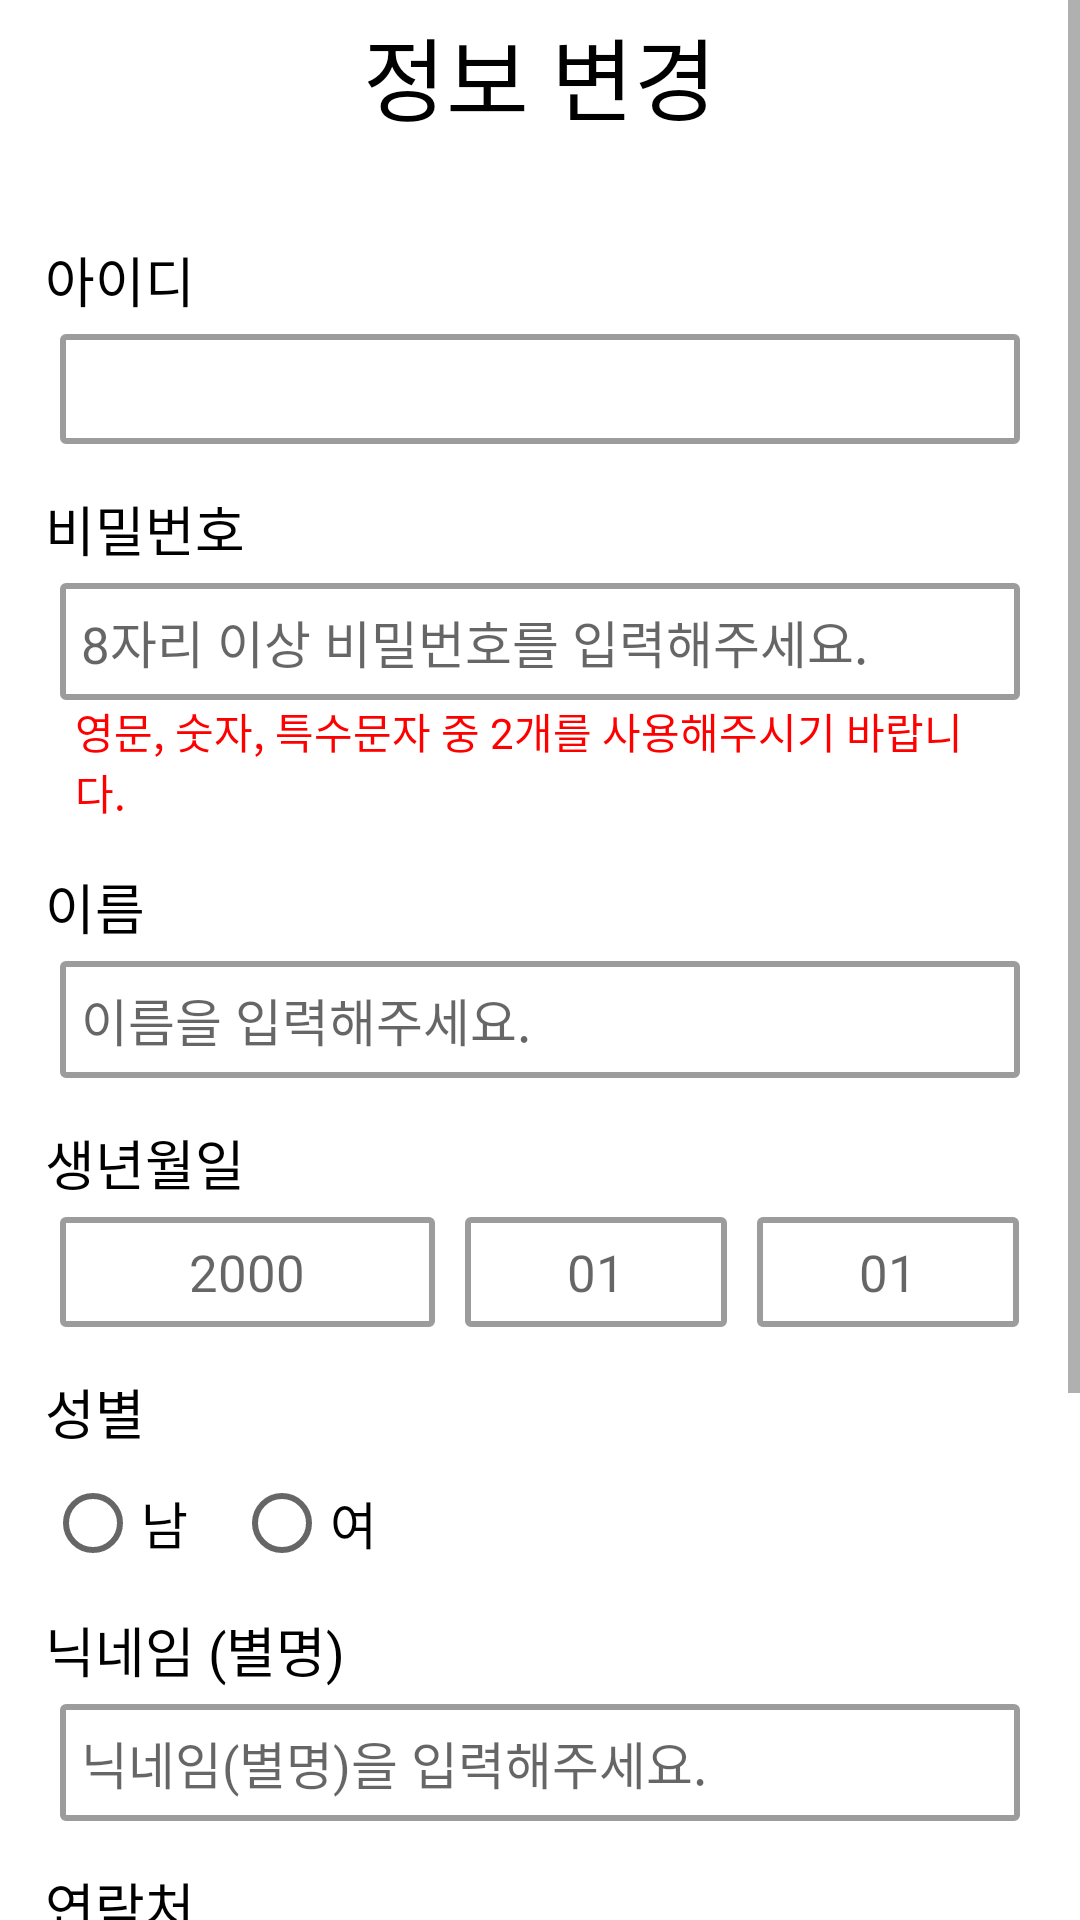

Reconstruct the res/layout file that produces this screen, plus the resources it refers to.
<!-- AndroidManifest.xml: application theme Theme.CoffeeTrip -->
<!-- res/layout/activity_modify_info.xml -->
<?xml version="1.0" encoding="utf-8"?>
<FrameLayout 
    xmlns:android="http://schemas.android.com/apk/res/android"
    xmlns:tools="http://schemas.android.com/tools"
    android:layout_width="match_parent"
    android:layout_height="match_parent"
    tools:context=".Activity_ModifyInfo">

    <ScrollView
        android:layout_width="match_parent"
        android:layout_height="wrap_content">

        <LinearLayout
            android:layout_width="match_parent"
            android:layout_height="wrap_content"
            android:layout_marginHorizontal="15dp"
            android:orientation="vertical">

            <TextView
                android:layout_width="match_parent"
                android:layout_height="50dp"
                android:text="정보 변경"
                android:textSize="30sp"
                android:textColor="#000000"
                android:gravity="center"/>

            <TextView
                android:layout_width="match_parent"
                android:layout_height="wrap_content"
                android:layout_marginTop="30dp"
                android:text="아이디"
                android:textSize="18sp"
                android:textColor="#000000"/>
            <EditText
                android:id="@+id/modify_idEt"
                android:layout_width="match_parent"
                android:layout_height="wrap_content"
                android:layout_marginHorizontal="5dp"
                android:layout_marginTop="5dp"
                android:padding="7dp"
                android:textSize="17sp"
                android:textColor="#7A7A7A"
                android:background="@drawable/frame_02"
                android:inputType="textVisiblePassword"
                android:nextFocusDown="@id/modify_pwEt"/>
            <TextView
                android:layout_width="match_parent"
                android:layout_height="wrap_content"
                android:layout_marginTop="15dp"
                android:text="비밀번호"
                android:textSize="18sp"
                android:textColor="#000000"/>
            <EditText
                android:id="@+id/modify_pwEt"
                android:layout_width="match_parent"
                android:layout_height="wrap_content"
                android:layout_marginHorizontal="5dp"
                android:layout_marginTop="5dp"
                android:padding="7dp"
                android:textSize="17sp"
                android:background="@drawable/frame_02"
                android:inputType="textPassword"
                android:hint="8자리 이상 비밀번호를 입력해주세요."
                android:nextFocusDown="@id/modify_nameEt"/>
            <TextView
                android:id="@+id/modify_pwCheckTv"
                android:layout_width="match_parent"
                android:layout_height="wrap_content"
                android:layout_marginHorizontal="10dp"
                android:text="영문, 숫자, 특수문자 중 2개를 사용해주시기 바랍니다."
                android:textColor="#FF0000"
                android:textSize="14sp" />
            <TextView
                android:layout_width="match_parent"
                android:layout_height="wrap_content"
                android:layout_marginTop="15dp"
                android:text="이름"
                android:textSize="18sp"
                android:textColor="#000000"/>
            <EditText
                android:id="@+id/modify_nameEt"
                android:layout_width="match_parent"
                android:layout_height="wrap_content"
                android:layout_marginHorizontal="5dp"
                android:layout_marginTop="5dp"
                android:padding="7dp"
                android:textSize="17sp"
                android:background="@drawable/frame_02"
                android:inputType="text"
                android:hint="이름을 입력해주세요."
                android:nextFocusDown="@id/modify_yearEt"/>
            <TextView
                android:layout_width="match_parent"
                android:layout_height="wrap_content"
                android:layout_marginTop="15dp"
                android:text="생년월일"
                android:textSize="18sp"
                android:textColor="#000000"/>
            <LinearLayout
                android:layout_width="match_parent"
                android:layout_height="wrap_content"
                android:layout_marginTop="5dp"
                android:orientation="horizontal">
                <EditText
                    android:id="@+id/modify_yearEt"
                    android:layout_width="0dp"
                    android:layout_height="wrap_content"
                    android:layout_weight="1"
                    android:layout_marginHorizontal="5dp"
                    android:gravity="center"
                    android:padding="7dp"
                    android:textSize="17sp"
                    android:background="@drawable/frame_02"
                    android:inputType="number"
                    android:hint="2000"
                    android:nextFocusDown="@id/modify_monthEt"/>
                <EditText
                    android:id="@+id/modify_monthEt"
                    android:layout_width="0dp"
                    android:layout_height="wrap_content"
                    android:layout_weight="0.7"
                    android:layout_marginHorizontal="5dp"
                    android:gravity="center"
                    android:padding="7dp"
                    android:textSize="17sp"
                    android:background="@drawable/frame_02"
                    android:inputType="number"
                    android:hint="01"
                    android:nextFocusDown="@id/modify_dayEt"/>
                <EditText
                    android:id="@+id/modify_dayEt"
                    android:layout_width="0dp"
                    android:layout_height="wrap_content"
                    android:layout_weight="0.7"
                    android:layout_marginHorizontal="5dp"
                    android:gravity="center"
                    android:padding="7dp"
                    android:textSize="17sp"
                    android:background="@drawable/frame_02"
                    android:inputType="number"
                    android:hint="01"
                    android:nextFocusDown="@id/modify_radioGroup"/>
            </LinearLayout>
            <TextView
                android:layout_width="match_parent"
                android:layout_height="wrap_content"
                android:layout_marginTop="15dp"
                android:text="성별"
                android:textSize="18sp"
                android:textColor="#000000"/>
            <RadioGroup
                android:id="@+id/modify_radioGroup"
                android:layout_width="match_parent"
                android:layout_height="wrap_content"
                android:orientation="horizontal">
                <RadioButton
                    android:id="@+id/modify_rb01"
                    android:layout_width="wrap_content"
                    android:layout_height="wrap_content"
                    android:layout_marginEnd="15dp"
                    android:text="남"
                    android:textSize="17sp"/>
                <RadioButton
                    android:id="@+id/modify_rb02"
                    android:layout_width="wrap_content"
                    android:layout_height="wrap_content"
                    android:text="여"
                    android:textSize="17sp"/>
            </RadioGroup>
            <TextView
                android:layout_width="match_parent"
                android:layout_height="wrap_content"
                android:layout_marginTop="5dp"
                android:text="닉네임 (별명)"
                android:textSize="18sp"
                android:textColor="#000000"/>
            <EditText
                android:id="@+id/modify_nickNameEt"
                android:layout_width="match_parent"
                android:layout_height="wrap_content"
                android:layout_marginHorizontal="5dp"
                android:layout_marginTop="5dp"
                android:padding="7dp"
                android:textSize="17sp"
                android:background="@drawable/frame_02"
                android:inputType="text"
                android:hint="닉네임(별명)을 입력해주세요." />
            <TextView
                android:layout_width="match_parent"
                android:layout_height="wrap_content"
                android:layout_marginTop="15dp"
                android:text="연락처"
                android:textSize="18sp"
                android:textColor="#000000"/>
            <TextView
                android:id="@+id/modify_telTv"
                android:layout_width="match_parent"
                android:layout_height="wrap_content"
                android:layout_marginHorizontal="5dp"
                android:layout_marginTop="5dp"
                android:padding="7dp"
                android:textSize="17sp"
                android:textColor="#7A7A7A"
                android:background="@drawable/frame_02" />
            <LinearLayout
                android:layout_width="match_parent"
                android:layout_height="wrap_content">
                <TextView
                    android:layout_width="wrap_content"
                    android:layout_height="wrap_content"
                    android:layout_marginTop="15dp"
                    android:text="주소"
                    android:textSize="18sp"
                    android:textColor="#000000"/>
                <TextView
                    android:layout_width="wrap_content"
                    android:layout_height="wrap_content"
                    android:layout_marginTop="15dp"
                    android:text="  (아래 빈칸을 클릭하여 검색)"
                    android:textSize="18sp"
                    android:textColor="#000000"/>
            </LinearLayout>
            <TextView
                android:id="@+id/modify_addressFindTv"
                android:layout_width="match_parent"
                android:layout_height="wrap_content"
                android:layout_marginHorizontal="5dp"
                android:layout_marginTop="5dp"
                android:padding="7dp"
                android:textSize="17sp"
                android:textColor="#000000"
                android:background="@drawable/frame_02"
                android:hint="우편 번호 검색"/>
            <EditText
                android:id="@+id/modify_addressInputEt"
                android:layout_width="match_parent"
                android:layout_height="wrap_content"
                android:layout_marginHorizontal="5dp"
                android:layout_marginTop="5dp"
                android:padding="7dp"
                android:textSize="17sp"
                android:background="@drawable/frame_02"
                android:inputType="text"
                android:hint="상세 주소 입력"/>
            <Button
                android:id="@+id/modify_modifyBtn"
                android:layout_width="wrap_content"
                android:layout_height="wrap_content"
                android:layout_gravity="center"
                android:layout_marginTop="15dp"
                android:text="수정하기"
                android:textSize="17sp"/>

        </LinearLayout>
    </ScrollView>

</FrameLayout>
<!-- resources referenced by this layout -->
<resources>
  <!-- drawable frame_02 (drawable) -->
  <?xml version="1.0" encoding="utf-8"?>
  <shape xmlns:android="http://schemas.android.com/apk/res/android"
      android:padding="10dp"
      android:shape="rectangle" >
  
      <corners
          android:bottomLeftRadius="1dp"
          android:bottomRightRadius="1dp"
          android:topLeftRadius="1dp"
          android:topRightRadius="1dp" />
      <stroke
          android:width="2dp"
          android:color="#9C9C9C" />
  </shape>
  <style name="Theme.CoffeeTrip" parent="Theme.MaterialComponents.DayNight.DarkActionBar">
          
          <item name="colorPrimary">@color/purple_500</item>
          <item name="colorPrimaryVariant">@color/purple_700</item>
          <item name="colorOnPrimary">@color/white</item>
          
          <item name="colorSecondary">@color/teal_200</item>
          <item name="colorSecondaryVariant">@color/teal_700</item>
          <item name="colorOnSecondary">@color/black</item>
          
          <item name="android:statusBarColor" tools:targetApi="21">?attr/colorPrimaryVariant</item>
          
      </style>
  <!-- not gathered from this repository: default colours our renderer supplied (Android Studio template values) -->
  <color name="purple_500">#FF6200EE</color>
  <color name="purple_700">#FF3700B3</color>
  <color name="teal_200">#FF03DAC5</color>
  <color name="teal_700">#FF018786</color>
  <color name="black">#FF000000</color>
  <color name="white">#FFFFFFFF</color>
</resources>
